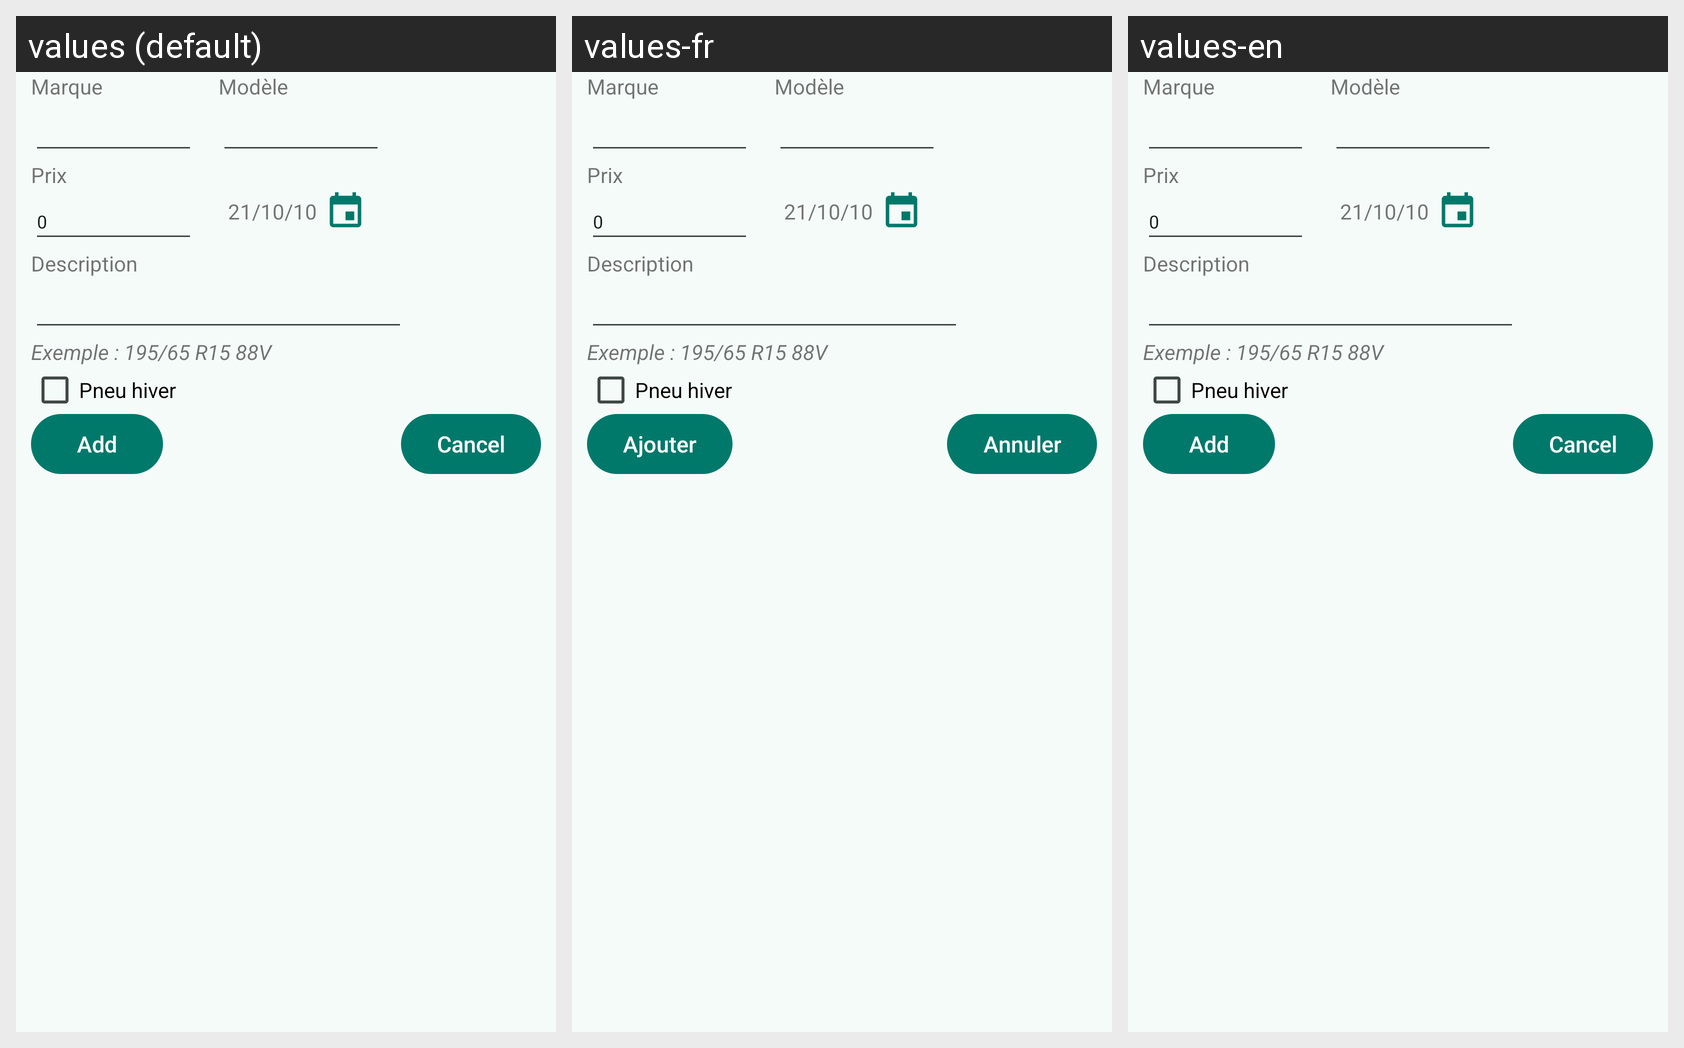

This grid shows one Android layout under several languages. Give, for every string resource on the screen, its name, the default text and each shown locale's text.
Android screen res/layout/dialog_editpneu.xml rendered under 3 locales, left to right: values (default), values-fr, values-en. Device: Nexus 5 (rendered at 1080×1920; each locale shown at half size, 540×960, under a caption strip naming it); theme Theme.ConsoBox.
Strings drawn on this screen, with the default value and each locale's value (text and hints the layout hard-codes, and strings that could not be matched under every locale, appear in the picture but are not listed):

ajouter
  values: Add
  values-fr: Ajouter
  values-en: Add

cancel
  values: Cancel
  values-fr: Annuler
  values-en: Cancel
